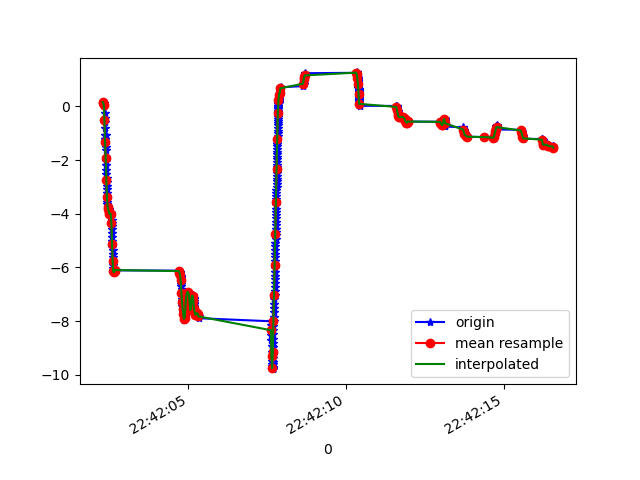

The data file committed next to this chart (first rows):
1617835322283, 530964570223204, 0.17660317, -0.5327546, 9.7839155
1617835322297, 530964589453974, 0.1492, -0.6642, 9.776
1617835322312, 530964608684744, 0.09139, -0.8313, 9.764
1617835322314, 530964627915514, 0.1413, -1.057, 9.742
1617835322319, 530964647146284, 0.1336, -1.297, 9.713
1617835322331, 530964666377054, 0.05593, -1.607, 9.667
1617835322334, 530964685607824, 0.04455, -1.954, 9.603
1617835322336, 530964704838594, 0.01095, -2.173, 9.556
1617835322347, 530964724069364, -0.2374, -2.336, 9.514
1617835322349, 530964743300134, -0.4352, -2.417, 9.487
1617835322357, 530964762530904, -0.5676, -2.36, 9.495
1617835322359, 530964781761674, -0.8011, -2.196, 9.517
1617835322362, 530964800992444, -1.048, -2.052, 9.525
1617835322366, 530964820223214, -1.197, -1.957, 9.528
1617835322369, 530964839453984, -1.231, -1.884, 9.538
1617835322370, 530964858684754, -1.319, -1.973, 9.508
1617835322373, 530964877915524, -1.403, -2.136, 9.461
1617835322376, 530964897146294, -1.516, -2.35, 9.393
1617835322378, 530964916377064, -1.638, -2.57, 9.314
1617835322380, 530964935607834, -1.061, -2.57, 9.397
1617835322384, 530964954838604, -1.896, -2.923, 9.16
1617835322386, 530964974069374, -2.037, -3.029, 9.095
1617835322388, 530964993300144, -2.191, -3.08, 9.042
1617835322390, 530965012530914, -2.354, -3.087, 8.998
1617835322404, 530965031761684, -2.517, -3.07, 8.96
1617835322411, 530965050992454, -2.67, -3.042, 8.925
1617835322415, 530965070223224, -2.815, -3.007, 8.892
1617835322418, 530965089453994, -2.958, -2.969, 8.859
1617835322423, 530965108684764, -3.094, -2.935, 8.823
1617835322425, 530965127915534, -3.219, -2.901, 8.79
1617835322427, 530965147146304, -3.334, -2.861, 8.76
1617835322430, 530965166377074, -3.449, -2.809, 8.732
1617835322434, 530965185607844, -3.559, -2.743, 8.709
1617835322437, 530965204838614, -3.647, -2.66, 8.698
1617835322443, 530965224069384, -3.713, -2.566, 8.699
1617835322445, 530965243300154, -3.762, -2.47, 8.705
1617835322448, 530965262530924, -3.79, -2.384, 8.717
1617835322453, 530965281761694, -3.804, -2.31, 8.731
1617835322470, 530965300992464, -3.814, -2.258, 8.741
1617835322473, 530965320223234, -3.832, -2.222, 8.742
1617835322475, 530965339454004, -3.864, -2.186, 8.737
1617835322489, 530965358684774, -3.898, -2.155, 8.729
1617835322492, 530965377915544, -3.925, -2.143, 8.72
1617835322494, 530965397146314, -3.945, -2.13, 8.714
1617835322499, 530965416377084, -3.965, -2.097, 8.713
1617835322502, 530965435607854, -3.986, -2.044, 8.716
1617835322504, 530965454838624, -4, -1.998, 8.721
1617835322512, 530965474069394, -4.005, -1.975, 8.723
1617835322518, 530965493300164, -4.007, -1.973, 8.723
1617835322527, 530965512530934, -4.005, -1.994, 8.719
1617835322529, 530965531761704, -4.001, -2.021, 8.715
1617835322533, 530965550992474, -3.997, -2.048, 8.71
1617835322537, 530965570223244, -3.992, -2.087, 8.703
1617835322540, 530965589454014, -3.988, -2.143, 8.692
1617835322545, 530965608684784, -3.989, -2.21, 8.674
1617835322547, 530965627915554, -3.99, -2.289, 8.653
1617835322549, 530965647146324, -3.992, -2.383, 8.627
1617835322553, 530965666377094, -4.008, -2.478, 8.593
1617835322557, 530965685607864, -4.052, -2.543, 8.553
1617835322562, 530965704838634, -4.129, -2.556, 8.512
1617835322565, 530965724069404, -4.228, -2.523, 8.473
... 751 more rows
